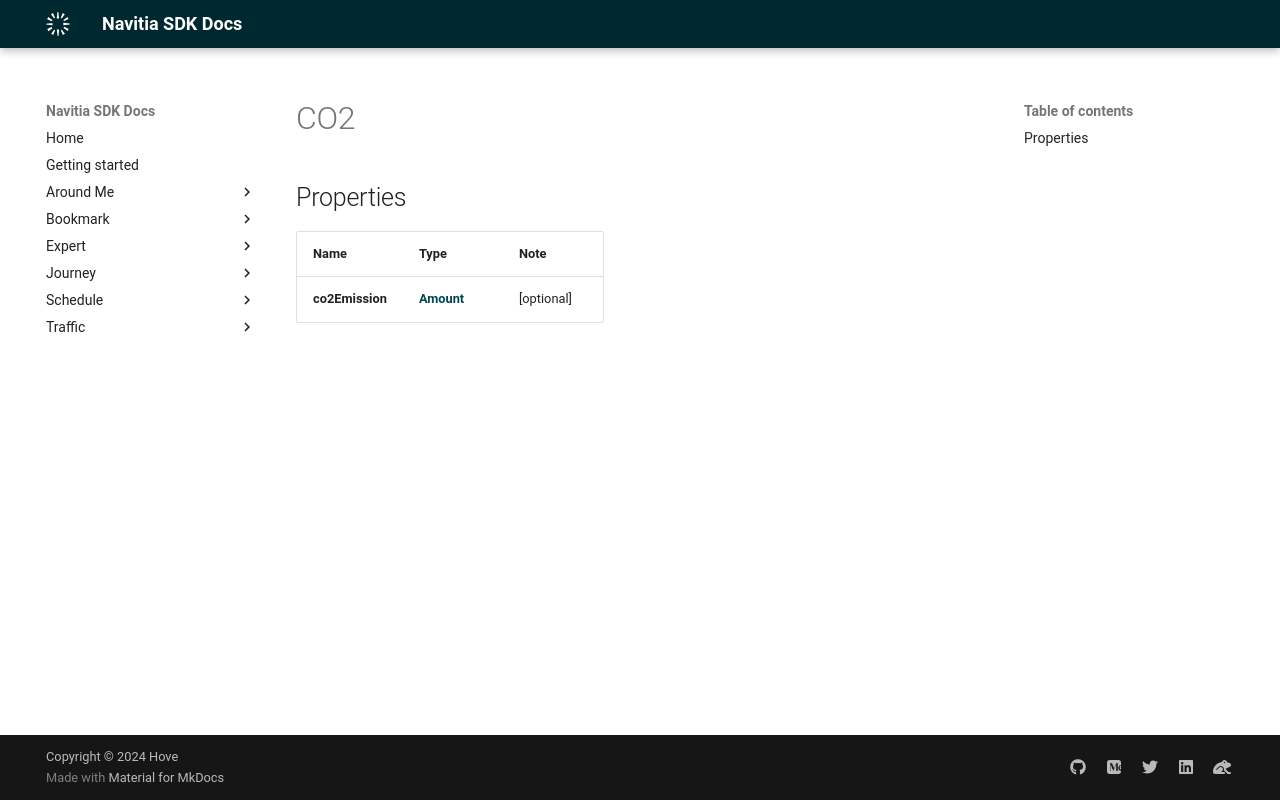

repository: hove-io/navitia_sdk_docs · page: expert/ios/model/CO2/index.html · generator: mkdocs


# CO2

## Properties

Name | Type | Note
---- | ---- | ----
**co2Emission** | [**Amount**](Amount.md) | [optional] 
